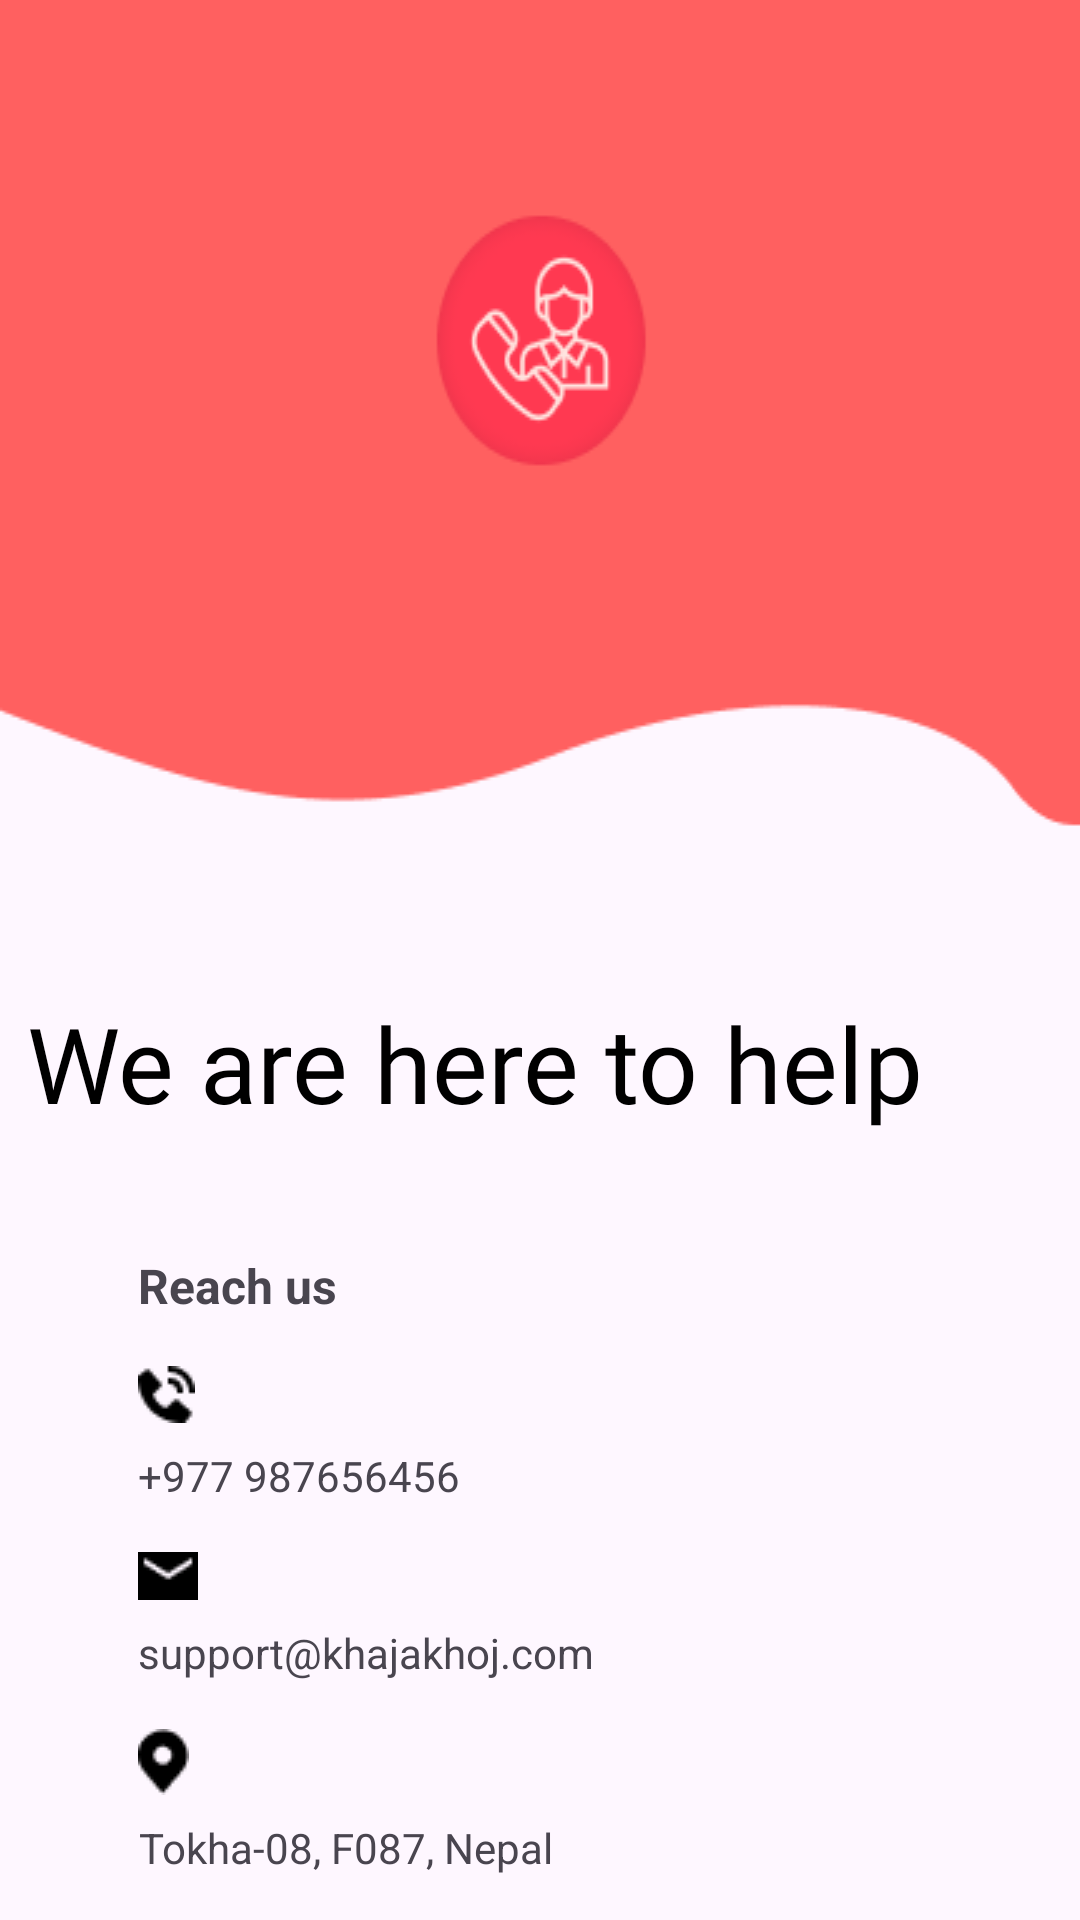

Produce the Android XML layout that renders to this screen, including the resource entries it uses.
<!-- AndroidManifest.xml: application theme Theme.KhajaKhoj -->
<!-- res/layout/activity_support.xml -->
<?xml version="1.0" encoding="utf-8"?>
<androidx.constraintlayout.widget.ConstraintLayout xmlns:android="http://schemas.android.com/apk/res/android"
    xmlns:app="http://schemas.android.com/apk/res-auto"
    xmlns:tools="http://schemas.android.com/tools"
    android:layout_width="match_parent"
    android:layout_height="match_parent"
    tools:context=".activity.SupportActivity">

    <ImageView
        android:id="@+id/background"
        android:layout_width="match_parent"
        android:layout_height="wrap_content"
        android:layout_marginBottom="7dp"
        android:scaleType="fitXY"
        android:src="@drawable/support_header"
        app:layout_constraintBottom_toTopOf="@+id/topic"
        app:layout_constraintEnd_toEndOf="parent"
        app:layout_constraintStart_toStartOf="parent"
        app:layout_constraintTop_toTopOf="parent" />

    <TextView
        android:id="@+id/topic"
        android:layout_width="wrap_content"
        android:layout_height="wrap_content"
        android:layout_marginTop="30dp"
        android:layout_marginEnd="37dp"
        android:layout_marginBottom="45dp"
        android:fontFamily="@font/dynalite"
        android:text="We are here to help"
        android:textColor="@color/black"
        android:textSize="35sp"
        app:layout_constraintBottom_toTopOf="@+id/linearLayout"
        app:layout_constraintEnd_toEndOf="@+id/linearLayout"
        app:layout_constraintTop_toBottomOf="@+id/background" />

    <LinearLayout
        android:id="@+id/linearLayout"
        android:layout_width="299dp"
        android:layout_height="wrap_content"
        android:layout_marginStart="46dp"
        android:layout_marginTop="40dp"
        android:orientation="vertical"
        app:layout_constraintStart_toStartOf="parent"
        app:layout_constraintTop_toBottomOf="@+id/topic">

        <TextView
            android:layout_width="wrap_content"
            android:layout_height="wrap_content"
            android:text="Reach us"
            android:textSize="16sp"
            android:textStyle="bold" />

        <LinearLayout
            android:id="@+id/contactInfoLayout"
            android:layout_width="wrap_content"
            android:layout_height="wrap_content"
            android:layout_marginTop="16dp"
            android:orientation="vertical"
            app:layout_constraintEnd_toEndOf="parent"
            app:layout_constraintStart_toStartOf="parent"
            app:layout_constraintTop_toBottomOf="@id/about_us_description">

            <ImageView
                android:id="@+id/phone_icon"
                android:layout_width="wrap_content"
                android:layout_height="wrap_content"
                android:layout_marginStart="0dp"
                android:src="@drawable/phone_icon" />

            <TextView
                android:id="@+id/contactInfo"
                android:layout_width="wrap_content"
                android:layout_height="wrap_content"
                android:layout_marginTop="8dp"
                android:gravity="center_horizontal"
                android:text="+977 987656456"
                android:textSize="14sp" />
        </LinearLayout>

        <LinearLayout
            android:id="@+id/email_info_layout"
            android:layout_width="wrap_content"
            android:layout_height="wrap_content"
            android:layout_marginTop="16dp"
            android:orientation="vertical"
            app:layout_constraintEnd_toEndOf="parent"
            app:layout_constraintStart_toStartOf="parent"
            app:layout_constraintTop_toBottomOf="@id/about_us_description">

            <ImageView
                android:id="@+id/email_icon"
                android:layout_width="wrap_content"
                android:layout_height="wrap_content"
                android:layout_marginStart="0dp"
                android:src="@drawable/email_icon" />

            <TextView
                android:id="@+id/email_info"
                android:layout_width="wrap_content"
                android:layout_height="wrap_content"
                android:layout_marginTop="8dp"
                android:gravity="center_horizontal"
                android:text="support@khajakhoj.com"
                android:textSize="14sp" />
        </LinearLayout>

        <LinearLayout
            android:id="@+id/location_layout"
            android:layout_width="wrap_content"
            android:layout_height="wrap_content"
            android:layout_marginTop="16dp"
            android:orientation="vertical"
            app:layout_constraintEnd_toEndOf="parent"
            app:layout_constraintStart_toStartOf="parent"
            app:layout_constraintTop_toBottomOf="@id/about_us_description">

            <ImageView
                android:id="@+id/location_icon"
                android:layout_width="wrap_content"
                android:layout_height="wrap_content"
                android:layout_marginStart="0dp"
                android:src="@drawable/location_icon" />

            <TextView
                android:id="@+id/location"
                android:layout_width="wrap_content"
                android:layout_height="wrap_content"
                android:layout_marginTop="8dp"
                android:gravity="center_horizontal"
                android:text="Tokha-08, F087, Nepal"
                android:textSize="14sp" />
        </LinearLayout>

    </LinearLayout>

</androidx.constraintlayout.widget.ConstraintLayout>
<!-- resources referenced by this layout -->
<resources>
  <color name="black">#FF000000</color>
  <!-- drawable email_icon: png bitmap (drawable, 254 bytes) -->
  <!-- drawable location_icon: png bitmap (drawable, 328 bytes) -->
  <!-- drawable phone_icon: png bitmap (drawable, 373 bytes) -->
  <!-- drawable support_header: png bitmap (drawable, 8373 bytes) -->
  <style name="Theme.KhajaKhoj" parent="Base.Theme.KhajaKhoj" />
  <style name="Base.Theme.KhajaKhoj" parent="Theme.Material3.DayNight.NoActionBar">
          
           <item name="colorPrimary">#636363</item>
      </style>
</resources>
